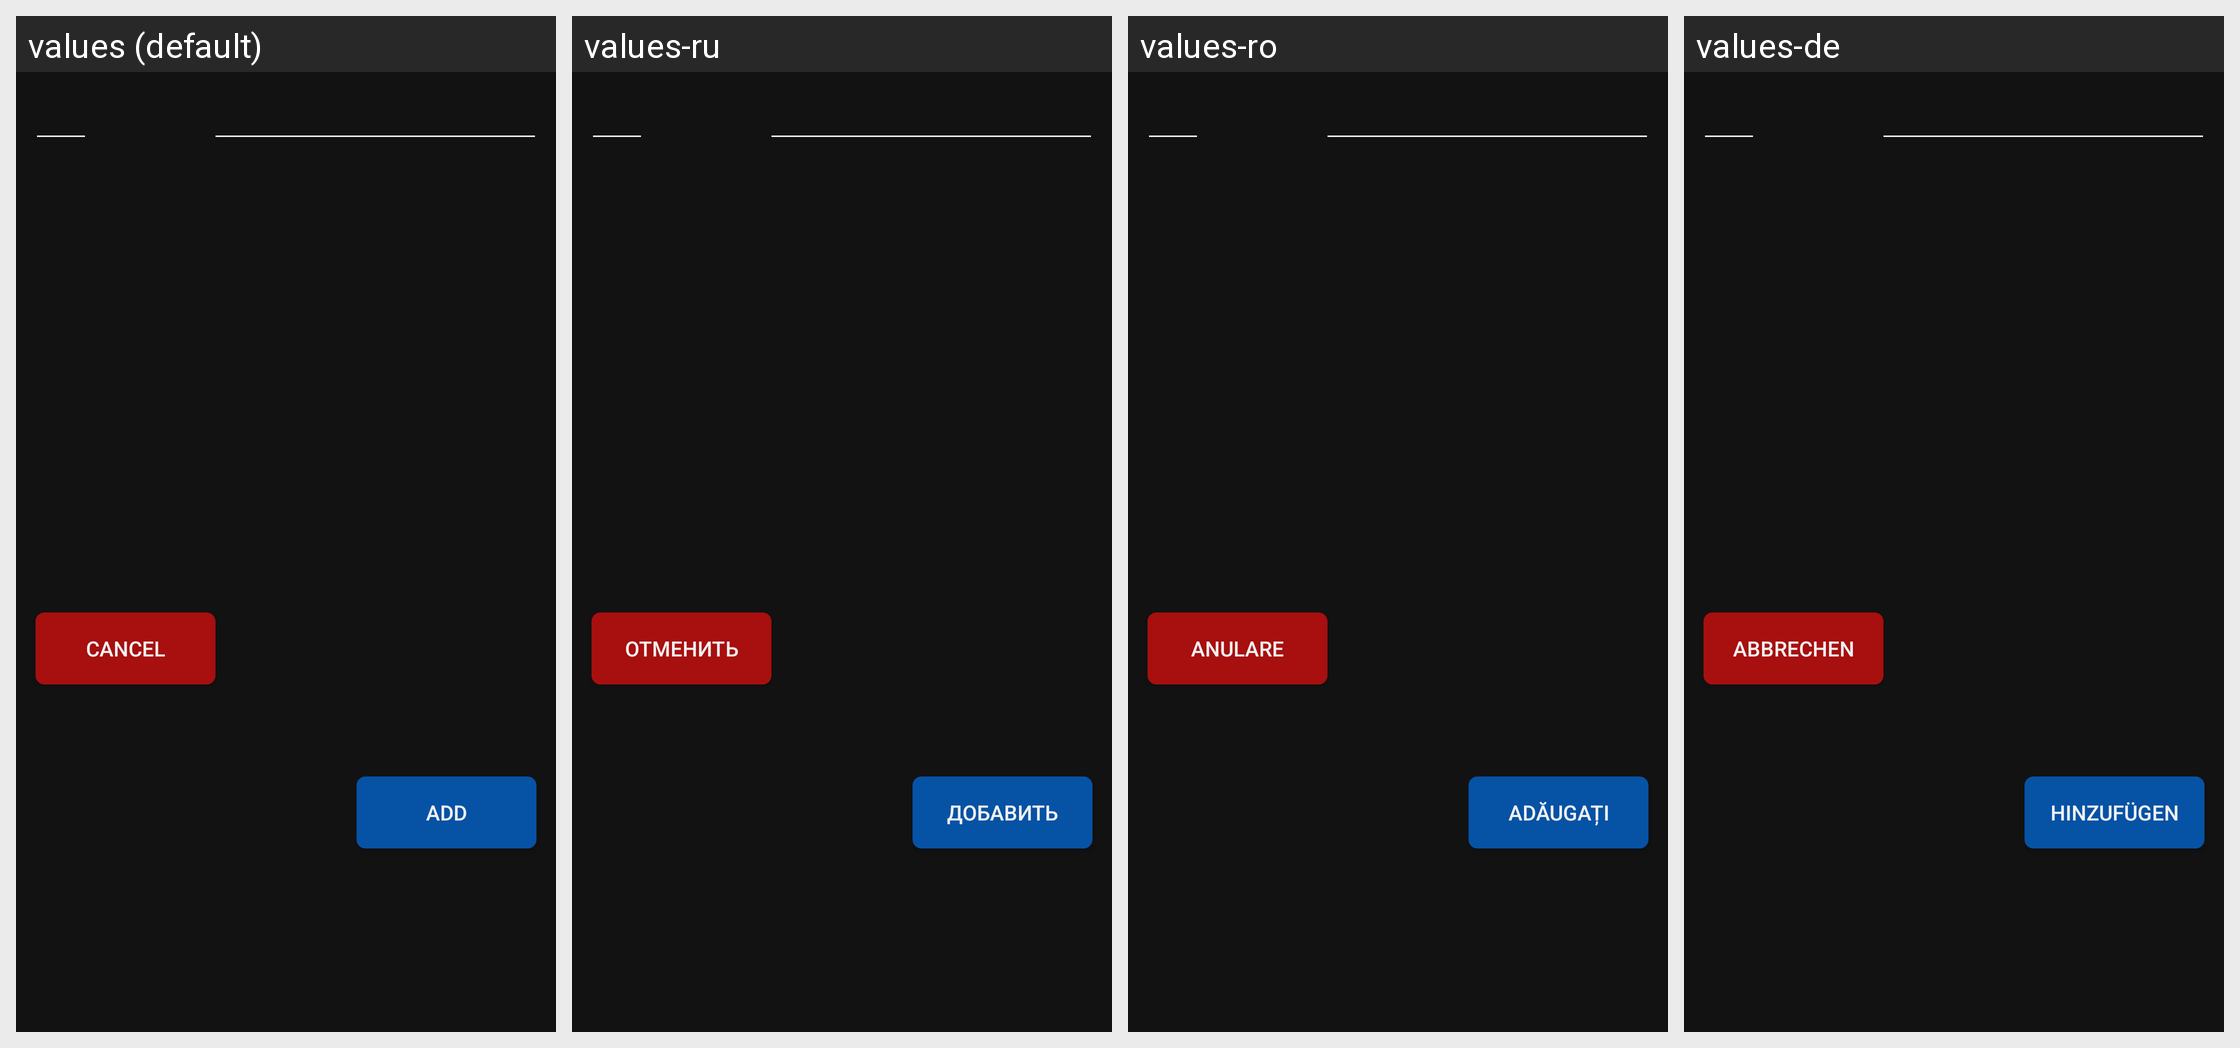

Locale-by-locale string values for the Android screen shown in this grid:
Android screen res/layout/dialog_add_item.xml rendered under 4 locales, left to right: values (default), values-ru, values-ro, values-de. Device: Nexus 5 (rendered at 1080×1920; each locale shown at half size, 540×960, under a caption strip naming it); theme AppThemeDark.
Other locales in the repository, not shown: values-es, values-fr, values-it.
Strings drawn on this screen, with the default value and each locale's value (text and hints the layout hard-codes, and strings that could not be matched under every locale, appear in the picture but are not listed):

noteDeleteDialogCancel
  values: Cancel
  values-ru: Отменить
  values-ro: Anulare
  values-de: Abbrechen

birthdayDialogAdd
  values: Add
  values-ru: Добавить
  values-ro: Adăugați
  values-de: Hinzufügen
